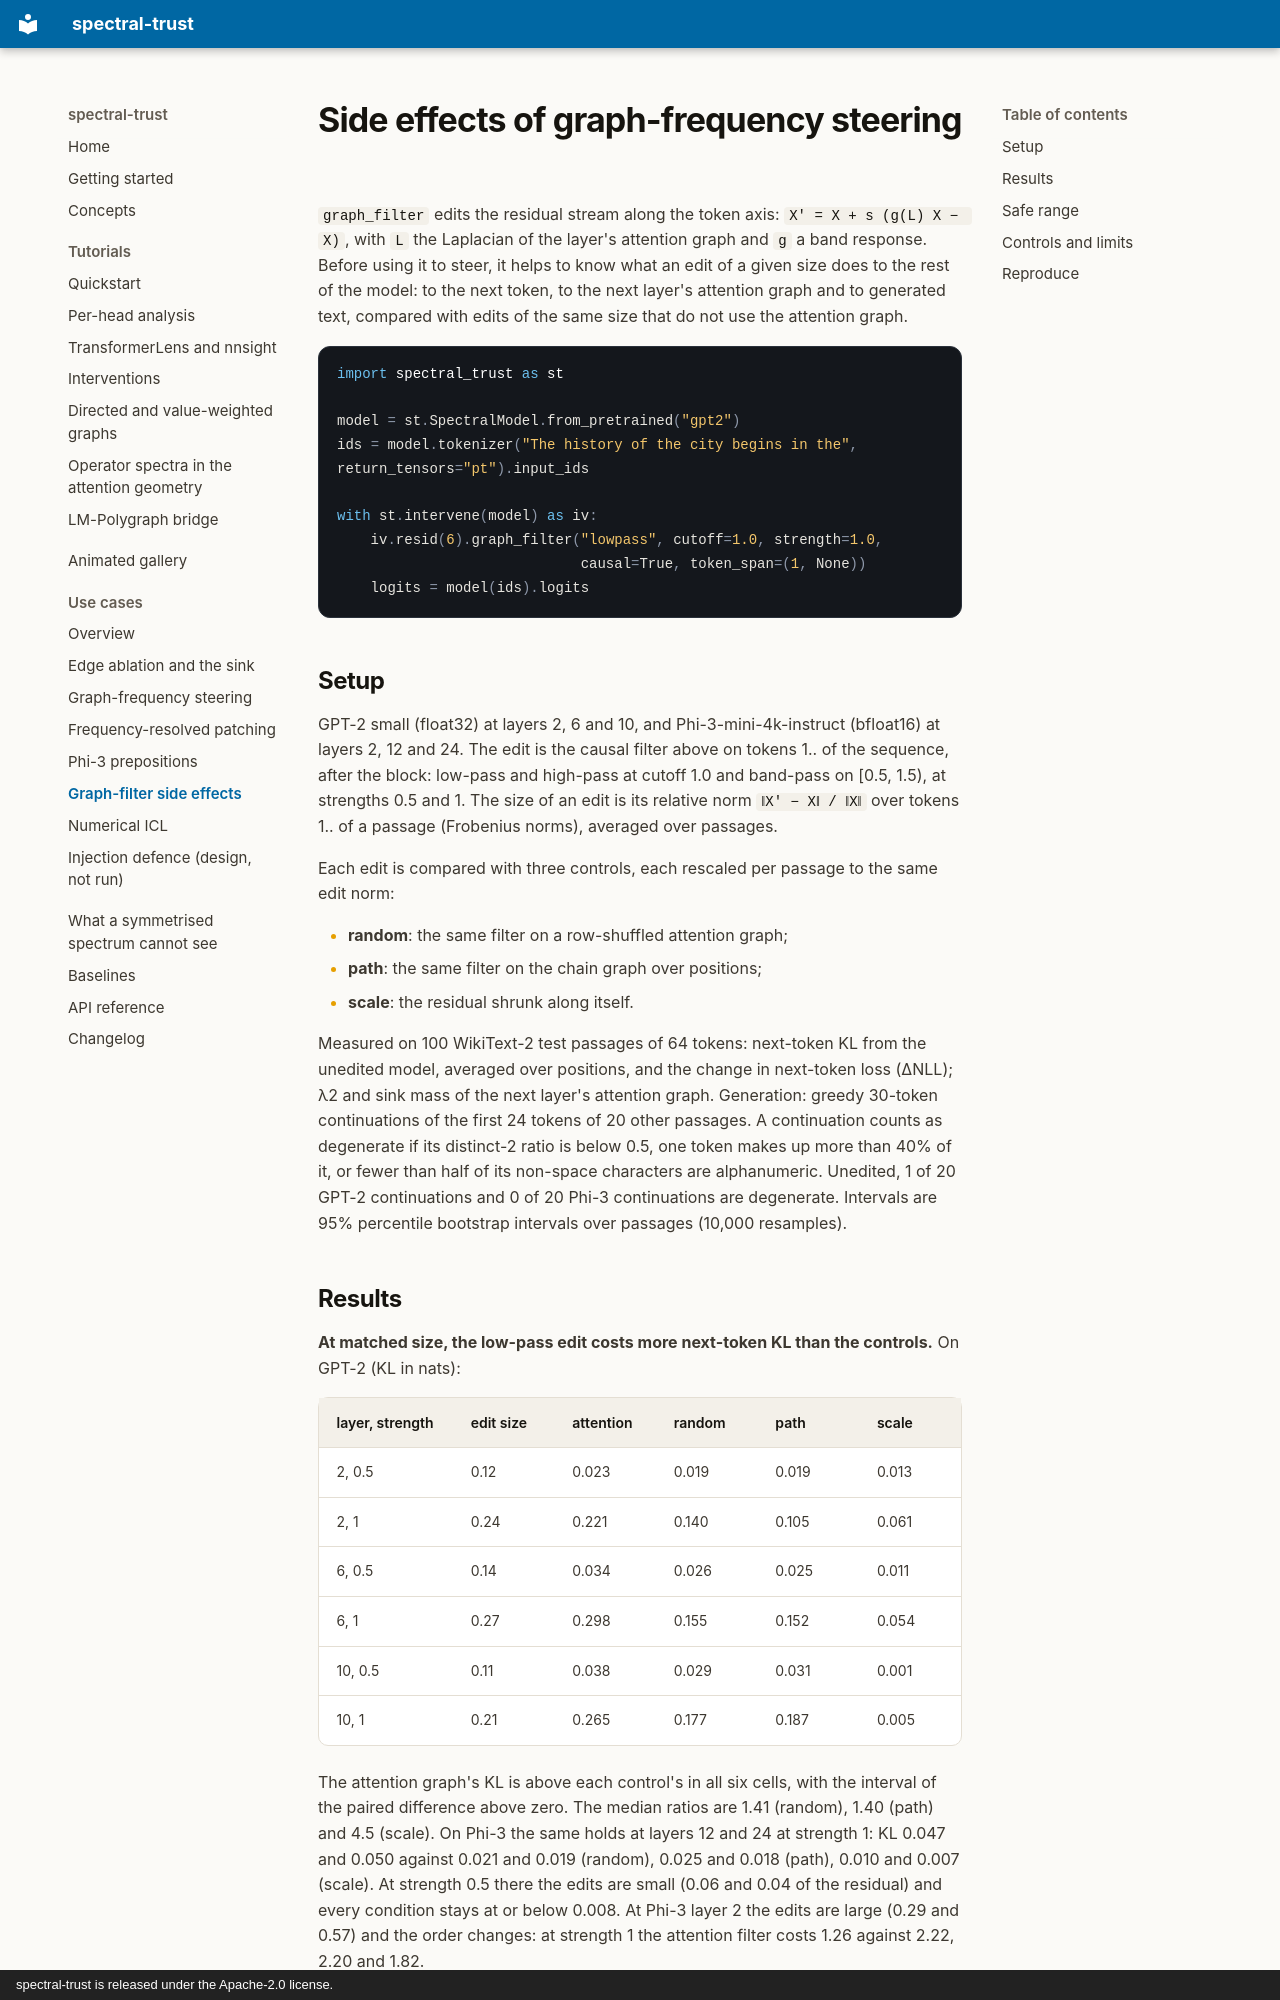

repository: vcnoel/spectral-trust · page: use-cases/graph-filter-side-effects/index.html · generator: mkdocs · copyright: spectral-trust is released under the Apache-2.0 license.

# Side effects of graph-frequency steering

`graph_filter` edits the residual stream along the token axis:
`X' = X + s (g(L) X − X)`, with `L` the Laplacian of the layer's attention
graph and `g` a band response. Before using it to steer, it helps to know
what an edit of a given size does to the rest of the model: to the next
token, to the next layer's attention graph and to generated text, compared
with edits of the same size that do not use the attention graph.

```python
import spectral_trust as st

model = st.SpectralModel.from_pretrained("gpt2")
ids = model.tokenizer("The history of the city begins in the", return_tensors="pt").input_ids

with st.intervene(model) as iv:
    iv.resid(6).graph_filter("lowpass", cutoff=1.0, strength=1.0,
                             causal=True, token_span=(1, None))
    logits = model(ids).logits
```

## Setup

GPT-2 small (float32) at layers 2, 6 and 10, and Phi-3-mini-4k-instruct
(bfloat16) at layers 2, 12 and 24. The edit is the causal filter above on
tokens 1.. of the sequence, after the block: low-pass and high-pass at cutoff
1.0 and band-pass on [0.5, 1.5), at strengths 0.5 and 1. The size of an edit
is its relative norm `‖X' − X‖ / ‖X‖` over tokens 1.. of a passage (Frobenius
norms), averaged over passages.

Each edit is compared with three controls, each rescaled per passage to the
same edit norm:

- **random**: the same filter on a row-shuffled attention graph;
- **path**: the same filter on the chain graph over positions;
- **scale**: the residual shrunk along itself.

Measured on 100 WikiText-2 test passages of 64 tokens: next-token KL from the
unedited model, averaged over positions, and the change in next-token loss
(ΔNLL); λ2 and sink mass of the next layer's attention graph. Generation:
greedy 30-token continuations of the first 24 tokens of 20 other passages. A
continuation counts as degenerate if its distinct-2 ratio is below 0.5, one
token makes up more than 40% of it, or fewer than half of its non-space
characters are alphanumeric. Unedited, 1 of 20 GPT-2 continuations and 0 of
20 Phi-3 continuations are degenerate. Intervals are 95% percentile bootstrap
intervals over passages (10,000 resamples).
